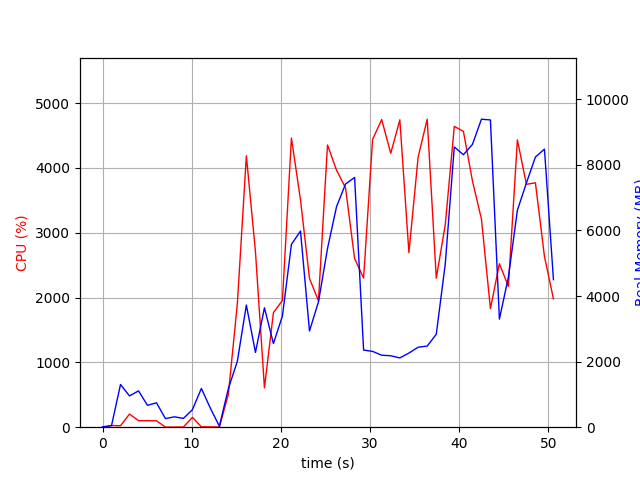

Values plotted in this chart, from the file beside it:
elapsed_time, nproc, cpu, mem_real, mem_virtual
3.910064697265625e-05, 1, 0.0, 10.49, 3192
1.006, 2, 25.8, 48.33, 153.7
2.015, 8, 22.8, 1301, 5018
3.024, 5, 202.3, 954.1, 3835
4.032, 6, 101.2, 1107, 4314
5.041, 3, 100.3, 667.5, 2874
6.048, 3, 99.2, 744.2, 2986
7.056, 3, 2.0, 261.9, 2325
8.064, 3, 1.0, 316.5, 2370
9.072, 3, 3.0, 268, 2334
10.08, 4, 151.6, 534.2, 2956
11.09, 8, 6.0, 1182, 4645
12.1, 6, 5.0, 577.5, 3201
13.11, 2, 2.0, 29.58, 72.89
14.11, 1, 508.0, 1177, 7220
15.12, 1, 1906, 2011, 7220
16.13, 1, 4186, 3725, 9109
17.15, 1, 2708, 2280, 9165
18.16, 1, 607.0, 3640, 16845
19.17, 1, 1768, 2550, 9229
20.18, 1, 1955, 3391, 20505
21.19, 1, 4460, 5576, 21909
22.21, 1, 3505, 5981, 21989
23.21, 1, 2294, 2933, 21989
24.22, 1, 1949, 3820, 21989
25.23, 1, 4354, 5444, 28535
26.24, 1, 3965, 6721, 28535
27.26, 1, 3692, 7415, 28535
28.27, 1, 2602, 7616, 28535
29.29, 1, 2300, 2351, 26487
30.29, 1, 4438, 2312, 26487
31.31, 1, 4746, 2195, 26487
32.33, 1, 4224, 2178, 26487
33.35, 1, 4741, 2113, 26487
34.37, 1, 2692, 2261, 26487
35.4, 1, 4165, 2439, 31607
36.42, 1, 4751, 2473, 31607
37.44, 1, 2298, 2834, 32631
38.45, 1, 3124, 4980, 32631
39.46, 1, 4640, 8545, 32695
40.48, 1, 4563, 8309, 39863
41.49, 1, 3799, 8622, 39863
42.5, 1, 3211, 9391, 39959
43.51, 1, 1828, 9369, 39959
44.52, 1, 2522, 3294, 42007
45.53, 1, 2172, 4577, 39959
46.54, 1, 4431, 6613, 40277
47.55, 1, 3746, 7447, 40277
48.56, 1, 3770, 8237, 40277
49.57, 1, 2634, 8478, 40389
50.58, 1, 1979, 4498, 44485
